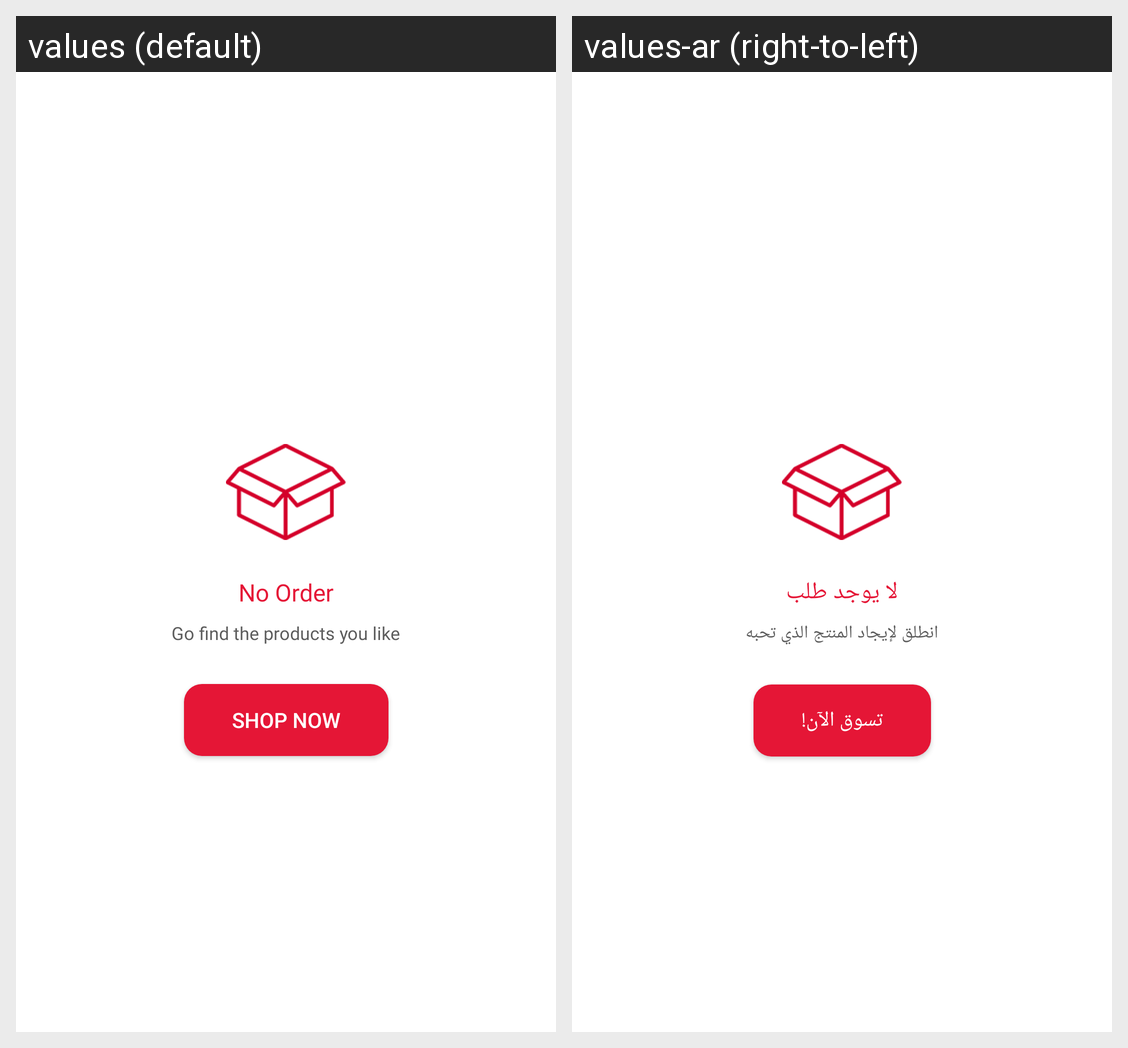

Strings drawn on this Android screen and how each of the app's shown locales translates them:
Android screen res/layout/layout_history_no_data.xml rendered under 2 locales, left to right: values (default), values-ar (right-to-left). Device: Nexus 5 (rendered at 1080×1920; each locale shown at half size, 540×960, under a caption strip naming it); theme AceAppTheme.
Strings drawn on this screen, with the default value and each locale's value (text and hints the layout hard-codes, and strings that could not be matched under every locale, appear in the picture but are not listed):

no_order
  values: No Order
  values-ar: لا يوجد طلب

go_find_product
  values: Go find the products you like
  values-ar: انطلق لإيجاد المنتج الذي تحبه

shop_now
  values: Shop Now
  values-ar: تسوق الآن!
